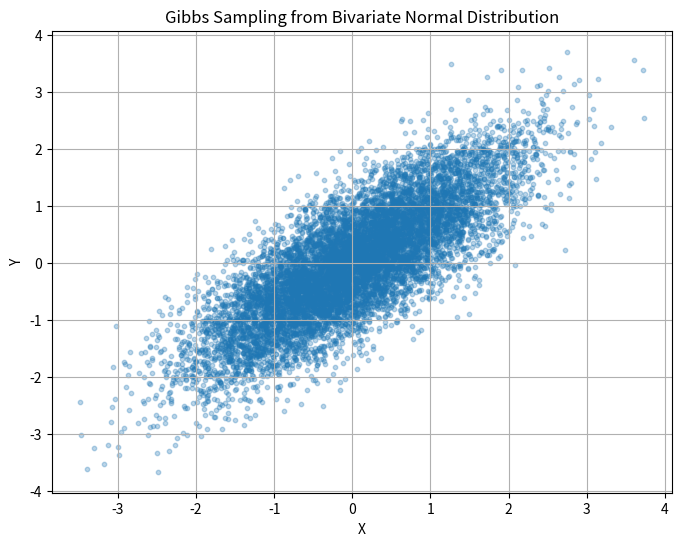

Python code for this plot:
import numpy as np
import matplotlib.pyplot as plt

# 參數設定
mu_X, mu_Y = 0, 0      # 均值
sigma_X, sigma_Y = 1, 1  # 標準差
rho = 0.8               # 相關係數
num_samples = 10000     # 抽樣數量

# 初始化
x_samples = np.zeros(num_samples)
y_samples = np.zeros(num_samples)

# 初始值
x_samples[0], y_samples[0] = np.random.randn(2)

# Gibbs Sampling
for i in range(1, num_samples):
    # 從 Y 條件分佈中抽樣
    mu_x_given_y = mu_X + rho * (sigma_X / sigma_Y) * (y_samples[i-1] - mu_Y)
    sigma_x_given_y = sigma_X * np.sqrt(1 - rho**2)
    x_samples[i] = np.random.normal(mu_x_given_y, sigma_x_given_y)
    
    # 從 X 條件分佈中抽樣
    mu_y_given_x = mu_Y + rho * (sigma_Y / sigma_X) * (x_samples[i] - mu_X)
    sigma_y_given_x = sigma_Y * np.sqrt(1 - rho**2)
    y_samples[i] = np.random.normal(mu_y_given_x, sigma_y_given_x)

# 繪圖
plt.figure(figsize=(8, 6))
plt.scatter(x_samples, y_samples, alpha=0.3, s=10)
plt.title('Gibbs Sampling from Bivariate Normal Distribution')
plt.xlabel('X')
plt.ylabel('Y')
plt.grid(True)
plt.show()
